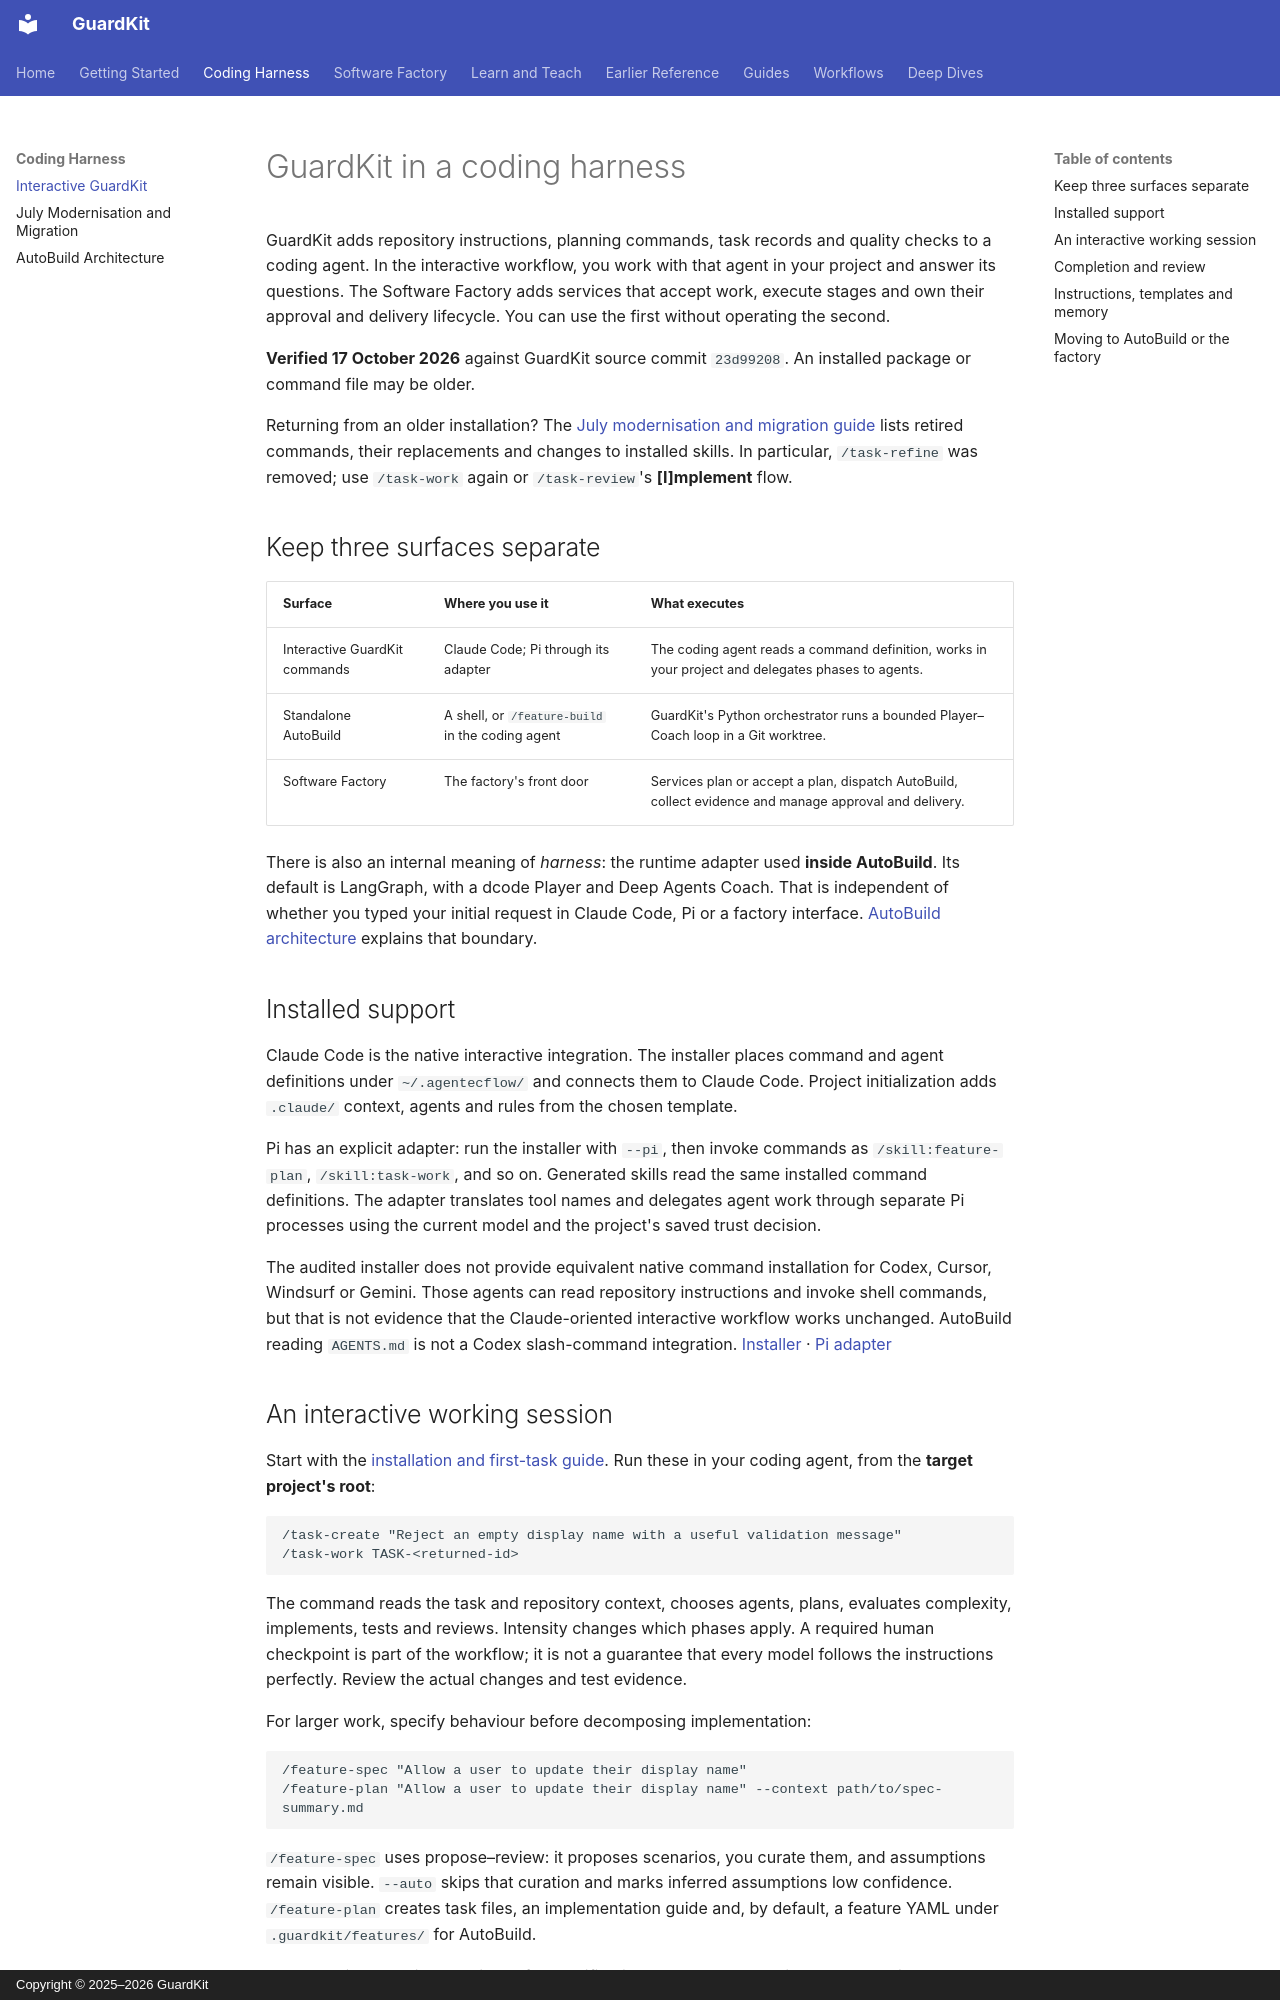

repository: guardkit/guardkit · page: harness/index.html · generator: mkdocs · copyright: Copyright © 2025–2026 GuardKit

# GuardKit in a coding harness

GuardKit adds repository instructions, planning commands, task records and quality checks to a coding agent. In the interactive workflow, you work with that agent in your project and answer its questions. The Software Factory adds services that accept work, execute stages and own their approval and delivery lifecycle. You can use the first without operating the second.

**Verified 17 October 2026** against GuardKit source commit `23d99208`. An installed package or command file may be older.

Returning from an older installation? The [July modernisation and migration guide](july-modernisation.md) lists retired commands, their replacements and changes to installed skills. In particular, `/task-refine` was removed; use `/task-work` again or `/task-review`'s **[I]mplement** flow.

## Keep three surfaces separate

| Surface | Where you use it | What executes |
| --- | --- | --- |
| Interactive GuardKit commands | Claude Code; Pi through its adapter | The coding agent reads a command definition, works in your project and delegates phases to agents. |
| Standalone AutoBuild | A shell, or `/feature-build` in the coding agent | GuardKit's Python orchestrator runs a bounded Player–Coach loop in a Git worktree. |
| Software Factory | The factory's front door | Services plan or accept a plan, dispatch AutoBuild, collect evidence and manage approval and delivery. |

There is also an internal meaning of *harness*: the runtime adapter used **inside AutoBuild**. Its default is LangGraph, with a dcode Player and Deep Agents Coach. That is independent of whether you typed your initial request in Claude Code, Pi or a factory interface. [AutoBuild architecture](../deep-dives/autobuild-architecture.md) explains that boundary.

## Installed support

Claude Code is the native interactive integration. The installer places command and agent definitions under `~/.agentecflow/` and connects them to Claude Code. Project initialization adds `.claude/` context, agents and rules from the chosen template.

Pi has an explicit adapter: run the installer with `--pi`, then invoke commands as `/skill:feature-plan`, `/skill:task-work`, and so on. Generated skills read the same installed command definitions. The adapter translates tool names and delegates agent work through separate Pi processes using the current model and the project's saved trust decision.

The audited installer does not provide equivalent native command installation for Codex, Cursor, Windsurf or Gemini. Those agents can read repository instructions and invoke shell commands, but that is not evidence that the Claude-oriented interactive workflow works unchanged. AutoBuild reading `AGENTS.md` is not a Codex slash-command integration. [Installer](https://github.com/guardkit/guardkit/blob/23d99208598706f81f43a21628f5dcfb89d92a55/installer/scripts/install.sh) · [Pi adapter](https://github.com/guardkit/guardkit/blob/23d99208598706f81f43a21628f5dcfb89d92a55/installer/pi/guardkit-on-pi.md)
